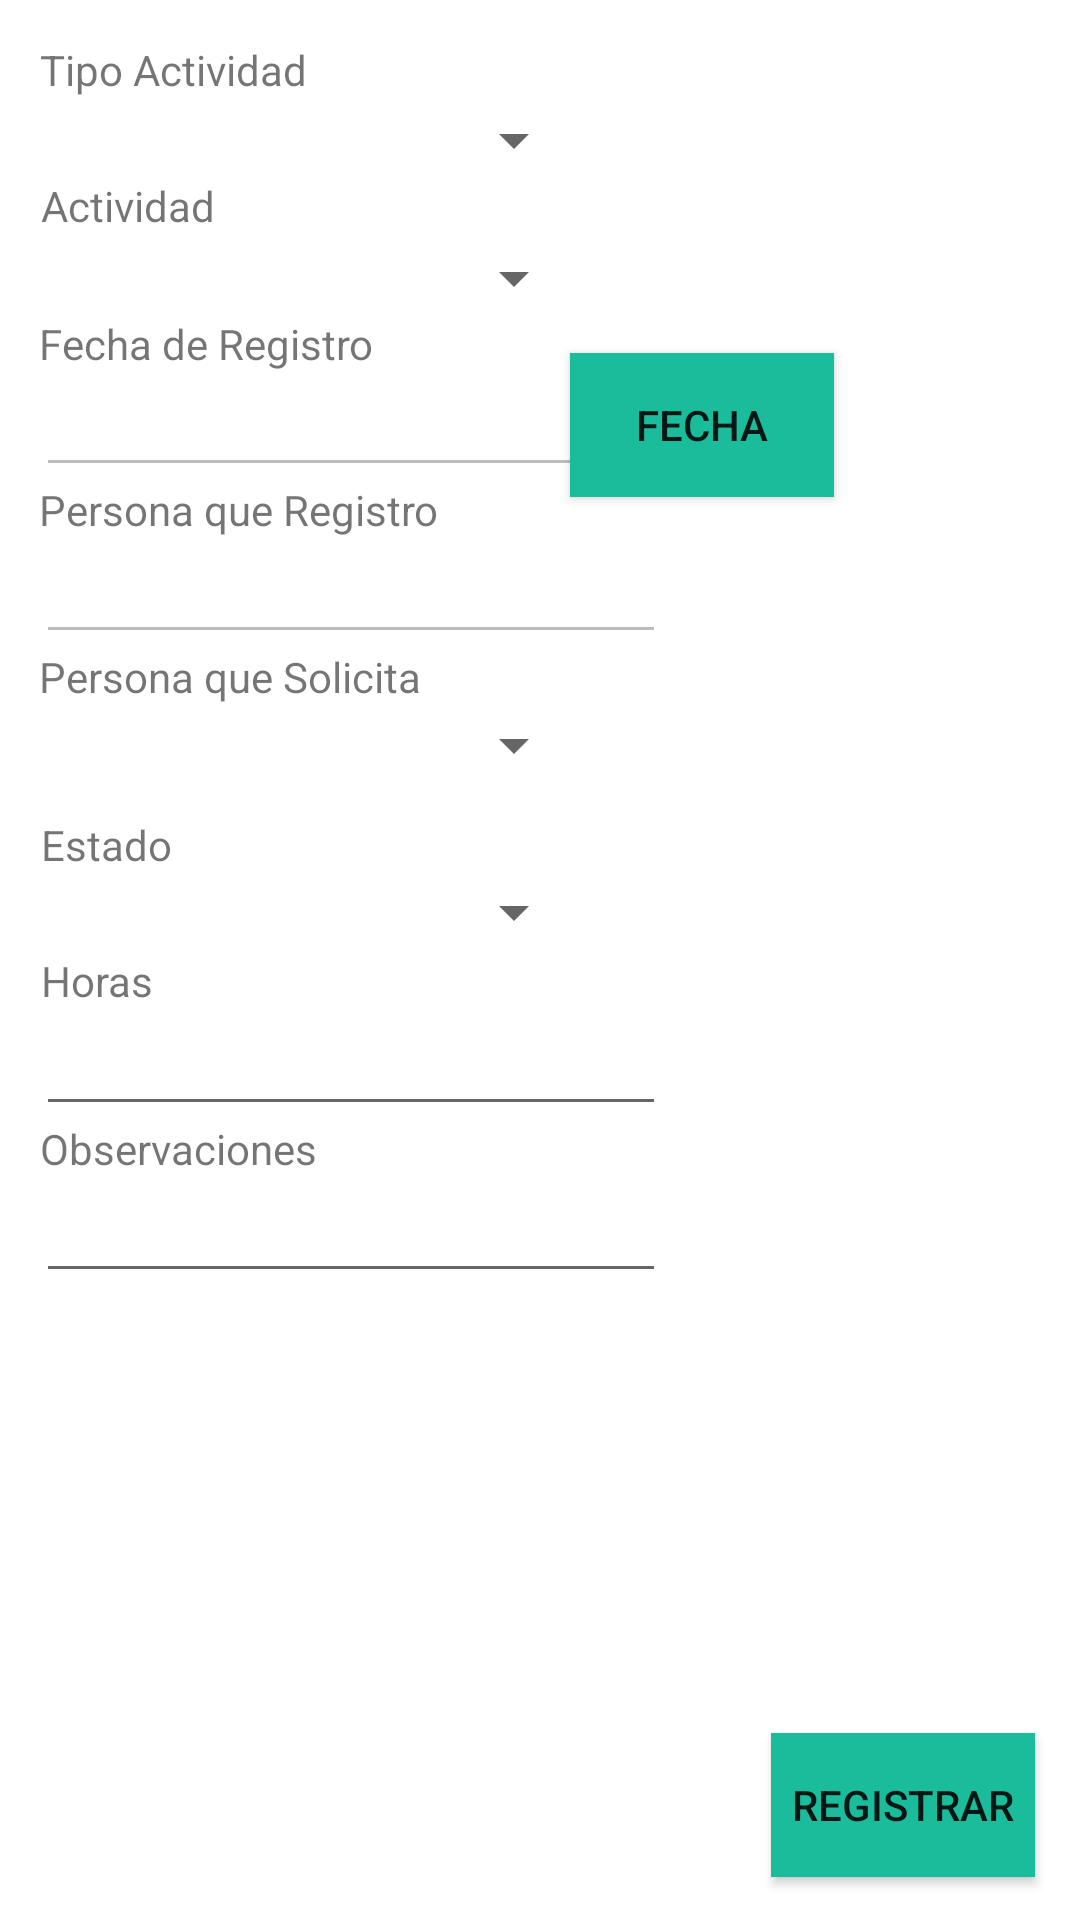

Layout XML and referenced resources for this Android screen:
<!-- AndroidManifest.xml: application theme Theme.Project4SW -->
<!-- res/layout/activity_registro.xml -->
<?xml version="1.0" encoding="utf-8"?>
<androidx.constraintlayout.widget.ConstraintLayout xmlns:android="http://schemas.android.com/apk/res/android"
    xmlns:app="http://schemas.android.com/apk/res-auto"
    xmlns:tools="http://schemas.android.com/tools"
    android:layout_width="match_parent"
    android:layout_height="match_parent"
    tools:context=".MainActivity">


    <TextView
        android:id="@+id/tvTipAct"
        android:layout_width="wrap_content"
        android:layout_height="wrap_content"
        android:text="Tipo Actividad"
        app:layout_constraintBottom_toBottomOf="parent"
        app:layout_constraintHorizontal_bias="0.049"
        app:layout_constraintLeft_toLeftOf="parent"
        app:layout_constraintRight_toRightOf="parent"
        app:layout_constraintTop_toTopOf="parent"
        app:layout_constraintVertical_bias="0.022" />

    <EditText
        android:id="@+id/etHoras"
        android:layout_width="wrap_content"
        android:layout_height="wrap_content"
        android:ems="10"
        android:inputType="numberDecimal"
        app:layout_constraintBottom_toBottomOf="parent"
        app:layout_constraintHorizontal_bias="0.079"
        app:layout_constraintLeft_toLeftOf="parent"
        app:layout_constraintRight_toRightOf="parent"
        app:layout_constraintTop_toTopOf="parent"
        app:layout_constraintVertical_bias="0.558" />

    <EditText
        android:id="@+id/etObs"
        android:layout_width="wrap_content"
        android:layout_height="wrap_content"
        android:ems="10"
        android:inputType="textPersonName"
        app:layout_constraintBottom_toBottomOf="parent"
        app:layout_constraintHorizontal_bias="0.079"
        app:layout_constraintLeft_toLeftOf="parent"
        app:layout_constraintRight_toRightOf="parent"
        app:layout_constraintTop_toTopOf="parent"
        app:layout_constraintVertical_bias="0.651" />

    <TextView
        android:id="@+id/tvHoras"
        android:layout_width="wrap_content"
        android:layout_height="wrap_content"
        android:text="Horas"
        app:layout_constraintBottom_toBottomOf="parent"
        app:layout_constraintHorizontal_bias="0.042"
        app:layout_constraintLeft_toLeftOf="parent"
        app:layout_constraintRight_toRightOf="parent"
        app:layout_constraintTop_toTopOf="parent"
        app:layout_constraintVertical_bias="0.511" />

    <TextView
        android:id="@+id/tvObs"
        android:layout_width="wrap_content"
        android:layout_height="wrap_content"
        android:text="Observaciones"
        app:layout_constraintBottom_toBottomOf="parent"
        app:layout_constraintHorizontal_bias="0.05"
        app:layout_constraintLeft_toLeftOf="parent"
        app:layout_constraintRight_toRightOf="parent"
        app:layout_constraintTop_toTopOf="parent"
        app:layout_constraintVertical_bias="0.601" />

    <TextView
        android:id="@+id/tvActividad"
        android:layout_width="wrap_content"
        android:layout_height="wrap_content"
        android:text="Actividad"
        app:layout_constraintBottom_toBottomOf="parent"
        app:layout_constraintHorizontal_bias="0.045"
        app:layout_constraintLeft_toLeftOf="parent"
        app:layout_constraintRight_toRightOf="parent"
        app:layout_constraintTop_toTopOf="parent"
        app:layout_constraintVertical_bias="0.095" />

    <Spinner
        android:id="@+id/spAct"
        android:layout_width="183dp"
        android:layout_height="33dp"
        app:layout_constraintBottom_toBottomOf="parent"
        app:layout_constraintHorizontal_bias="0.07"
        app:layout_constraintLeft_toLeftOf="parent"
        app:layout_constraintRight_toRightOf="parent"
        app:layout_constraintTop_toTopOf="parent"
        app:layout_constraintVertical_bias="0.126" />

    <TextView
        android:id="@+id/tvFecha"
        android:layout_width="wrap_content"
        android:layout_height="wrap_content"
        android:text="Fecha de Registro"
        app:layout_constraintBottom_toBottomOf="parent"
        app:layout_constraintHorizontal_bias="0.053"
        app:layout_constraintLeft_toLeftOf="parent"
        app:layout_constraintRight_toRightOf="parent"
        app:layout_constraintTop_toTopOf="parent"
        app:layout_constraintVertical_bias="0.169" />

    <TextView
        android:id="@+id/tvPerReg"
        android:layout_width="wrap_content"
        android:layout_height="wrap_content"
        android:text="Persona que Registro"
        app:layout_constraintBottom_toBottomOf="parent"
        app:layout_constraintHorizontal_bias="0.057"
        app:layout_constraintLeft_toLeftOf="parent"
        app:layout_constraintRight_toRightOf="parent"
        app:layout_constraintTop_toTopOf="parent"
        app:layout_constraintVertical_bias="0.258" />

    <TextView
        android:id="@+id/tvPerSol"
        android:layout_width="wrap_content"
        android:layout_height="wrap_content"
        android:text="Persona que Solicita"
        app:layout_constraintBottom_toBottomOf="parent"
        app:layout_constraintHorizontal_bias="0.056"
        app:layout_constraintLeft_toLeftOf="parent"
        app:layout_constraintRight_toRightOf="parent"
        app:layout_constraintTop_toTopOf="parent"
        app:layout_constraintVertical_bias="0.348" />

    <TextView
        android:id="@+id/tvEstado"
        android:layout_width="wrap_content"
        android:layout_height="wrap_content"
        android:text="Estado"
        app:layout_constraintBottom_toBottomOf="parent"
        app:layout_constraintHorizontal_bias="0.043"
        app:layout_constraintLeft_toLeftOf="parent"
        app:layout_constraintRight_toRightOf="parent"
        app:layout_constraintTop_toTopOf="parent"
        app:layout_constraintVertical_bias="0.438" />

    <Spinner
        android:id="@+id/spTipAct"
        android:layout_width="183dp"
        android:layout_height="33dp"
        app:layout_constraintBottom_toBottomOf="parent"
        app:layout_constraintHorizontal_bias="0.07"
        app:layout_constraintLeft_toLeftOf="parent"
        app:layout_constraintRight_toRightOf="parent"
        app:layout_constraintTop_toTopOf="parent"
        app:layout_constraintVertical_bias="0.05" />

    <EditText
        android:id="@+id/etFecha"
        android:layout_width="wrap_content"
        android:layout_height="wrap_content"
        android:ems="10"
        android:inputType="textPersonName"
        android:enabled="false"
        app:layout_constraintBottom_toBottomOf="parent"
        app:layout_constraintHorizontal_bias="0.079"
        app:layout_constraintLeft_toLeftOf="parent"
        app:layout_constraintRight_toRightOf="parent"
        app:layout_constraintTop_toTopOf="parent"
        app:layout_constraintVertical_bias="0.202" />

    <EditText
        android:id="@+id/etPerReg"
        android:layout_width="wrap_content"
        android:layout_height="wrap_content"
        android:ems="10"
        android:inputType="textPersonName"
        android:enabled="false"
        app:layout_constraintBottom_toBottomOf="parent"
        app:layout_constraintHorizontal_bias="0.079"
        app:layout_constraintLeft_toLeftOf="parent"
        app:layout_constraintRight_toRightOf="parent"
        app:layout_constraintTop_toTopOf="parent"
        app:layout_constraintVertical_bias="0.295" />

    <Spinner
        android:id="@+id/spEstado"
        android:layout_width="183dp"
        android:layout_height="33dp"
        app:layout_constraintBottom_toBottomOf="parent"
        app:layout_constraintHorizontal_bias="0.07"
        app:layout_constraintLeft_toLeftOf="parent"
        app:layout_constraintRight_toRightOf="parent"
        app:layout_constraintTop_toTopOf="parent"
        app:layout_constraintVertical_bias="0.474" />

    <Button
        android:id="@+id/btFecha"
        android:layout_width="wrap_content"
        android:layout_height="wrap_content"
        android:text="Fecha"
        android:background="#1abc9c"
        app:layout_constraintBottom_toBottomOf="parent"
        app:layout_constraintHorizontal_bias="0.699"
        app:layout_constraintLeft_toLeftOf="parent"
        app:layout_constraintRight_toRightOf="parent"
        app:layout_constraintTop_toTopOf="parent"
        app:layout_constraintVertical_bias="0.199" />

    <Button
        android:id="@+id/btRegistrar"
        android:layout_width="wrap_content"
        android:layout_height="wrap_content"
        android:text="Registrar"
        android:background="#1abc9c"
        app:layout_constraintBottom_toBottomOf="parent"
        app:layout_constraintHorizontal_bias="0.945"
        app:layout_constraintLeft_toLeftOf="parent"
        app:layout_constraintRight_toRightOf="parent"
        app:layout_constraintTop_toTopOf="parent"
        app:layout_constraintVertical_bias="0.976" />

    <Spinner
        android:id="@+id/spPerSol"
        android:layout_width="183dp"
        android:layout_height="33dp"
        app:layout_constraintBottom_toBottomOf="parent"
        app:layout_constraintHorizontal_bias="0.07"
        app:layout_constraintLeft_toLeftOf="parent"
        app:layout_constraintRight_toRightOf="parent"
        app:layout_constraintTop_toTopOf="parent"
        app:layout_constraintVertical_bias="0.382" />

    <TextView
        android:id="@+id/tvPrueba"
        android:layout_width="183dp"
        android:layout_height="33dp"
        app:layout_constraintBottom_toBottomOf="parent"
        app:layout_constraintHorizontal_bias="0.07"
        app:layout_constraintLeft_toLeftOf="parent"
        app:layout_constraintRight_toRightOf="parent"
        app:layout_constraintTop_toTopOf="parent"
        app:layout_constraintVertical_bias="0.734" />
</androidx.constraintlayout.widget.ConstraintLayout>
<!-- resources referenced by this layout -->
<resources>
  <style name="Theme.Project4SW" parent="Theme.MaterialComponents.DayNight.DarkActionBar">
          
          <item name="colorPrimary">@color/purple_500</item>
          <item name="colorPrimaryVariant">@color/purple_700</item>
          <item name="colorOnPrimary">@color/white</item>
          
          <item name="colorSecondary">@color/teal_200</item>
          <item name="colorSecondaryVariant">@color/teal_700</item>
          <item name="colorOnSecondary">@color/black</item>
          
          <item name="android:statusBarColor" tools:targetApi="l">?attr/colorPrimaryVariant</item>
          
      </style>
  <!-- not gathered from this repository: default colours our renderer supplied (Android Studio template values) -->
  <color name="purple_500">#FF6200EE</color>
  <color name="purple_700">#FF3700B3</color>
  <color name="teal_200">#FF03DAC5</color>
  <color name="teal_700">#FF018786</color>
  <color name="black">#FF000000</color>
  <color name="white">#FFFFFFFF</color>
</resources>
